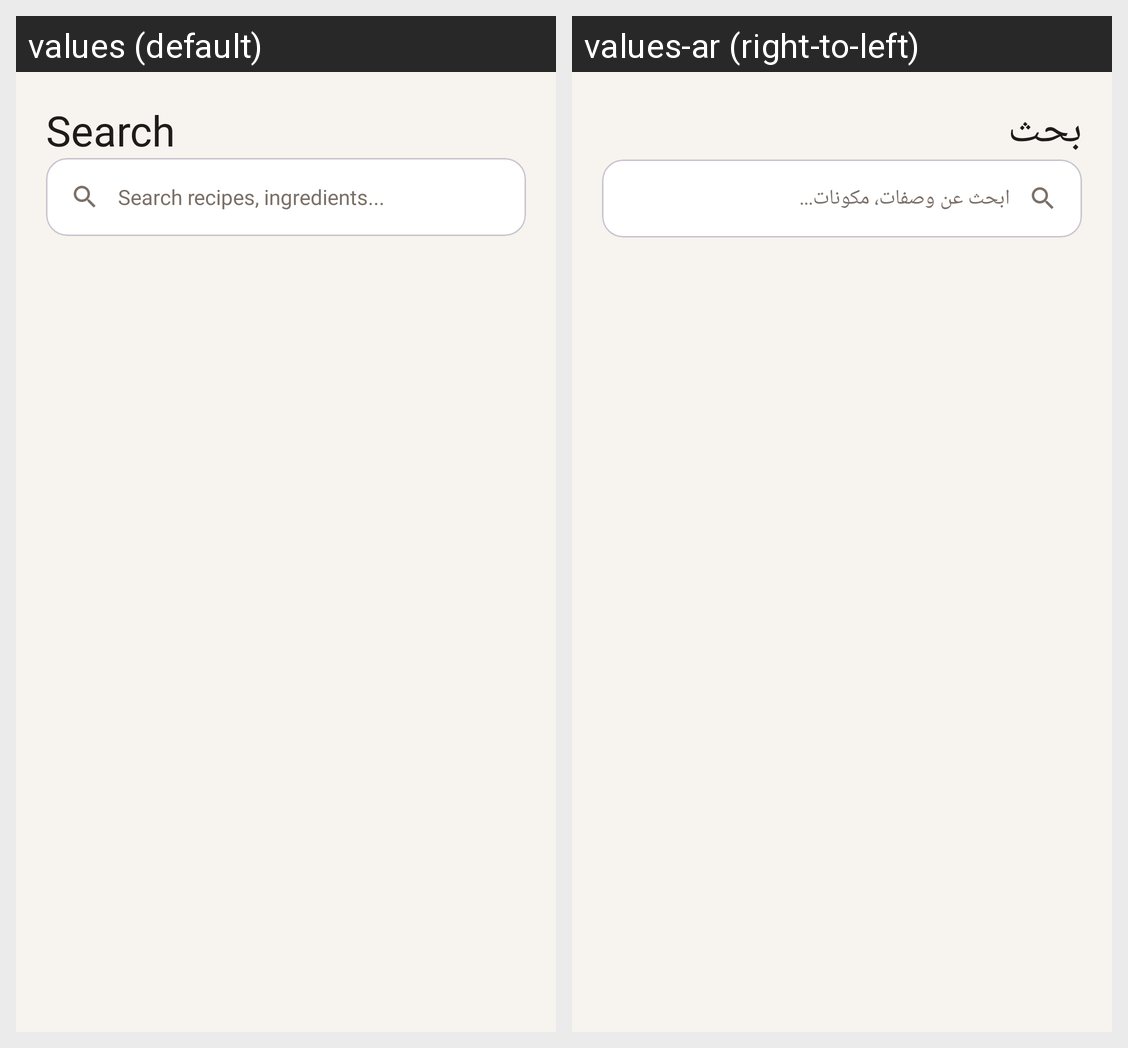

The Android screen above is rendered under two locales of the same app. Produce the string resources it draws, with the default and per-locale values.
Android screen res/layout/fragment_search.xml rendered under 2 locales, left to right: values (default), values-ar (right-to-left). Device: Nexus 5 (rendered at 1080×1920; each locale shown at half size, 540×960, under a caption strip naming it); theme Theme.FoodPlanner.
Strings drawn on this screen, with the default value and each locale's value (text and hints the layout hard-codes, and strings that could not be matched under every locale, appear in the picture but are not listed):

search
  values: Search
  values-ar: بحث

search_recipes_ingredients
  values: Search recipes, ingredients...
  values-ar: ابحث عن وصفات، مكونات...
